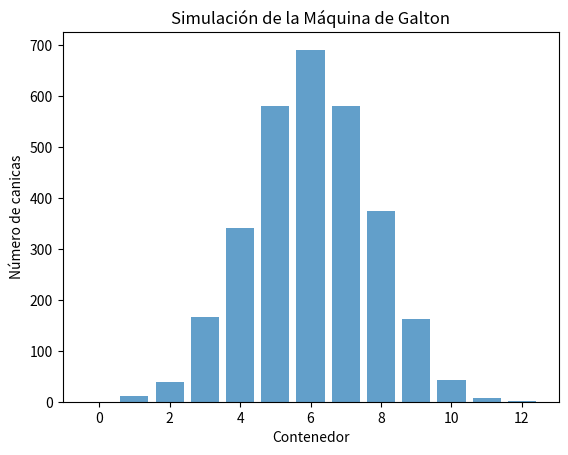

Python code for this plot:
import numpy as np
import matplotlib.pyplot as plt

def simular_maquina_galton(num_bolas, num_niveles):
    resultados = np.zeros(num_niveles + 1)
    for _ in range(num_bolas):
        posicion = 0
        for _ in range(num_niveles):
            posicion += np.random.choice([0, 1])  # 0 para izquierda, 1 para derecha
        resultados[posicion] += 1
    return resultados

def graficar_histograma(resultados):
    plt.bar(range(len(resultados)), resultados, align='center', alpha=0.7)
    plt.xlabel('Contenedor')
    plt.ylabel('Número de canicas')
    plt.title('Simulación de la Máquina de Galton')
    plt.show()

# Parámetros de la simulación
num_bolas = 3000
num_niveles = 12

# Realizar la simulación
resultados = simular_maquina_galton(num_bolas, num_niveles)

# Graficar el histograma
graficar_histograma(resultados)
